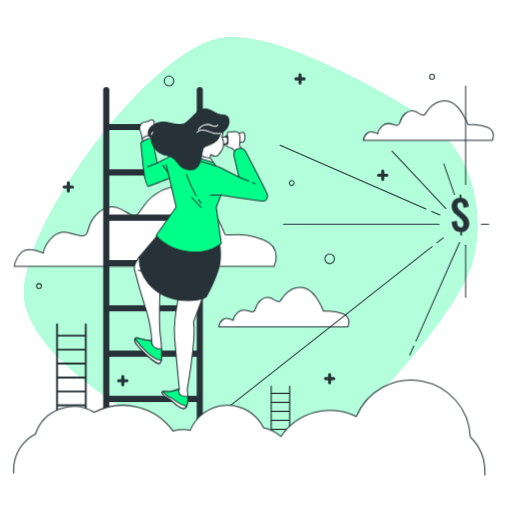
t = 0.00 s
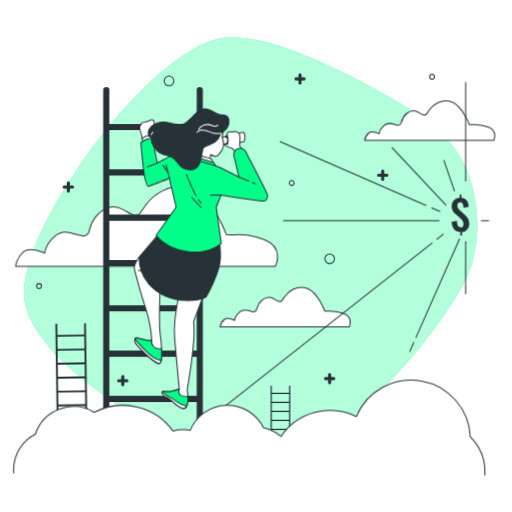
t = 1.05 s
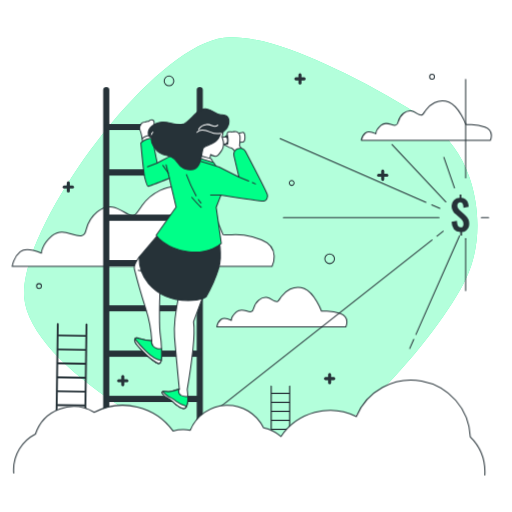
t = 1.95 s
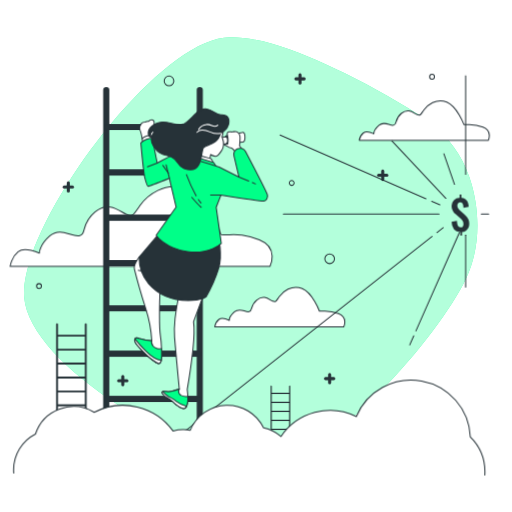
t = 3.00 s
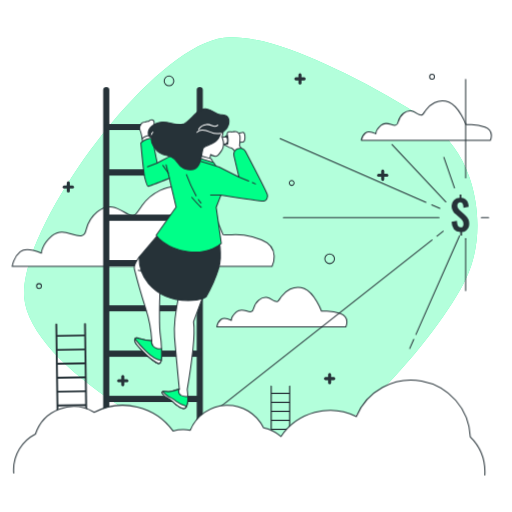
t = 4.05 s
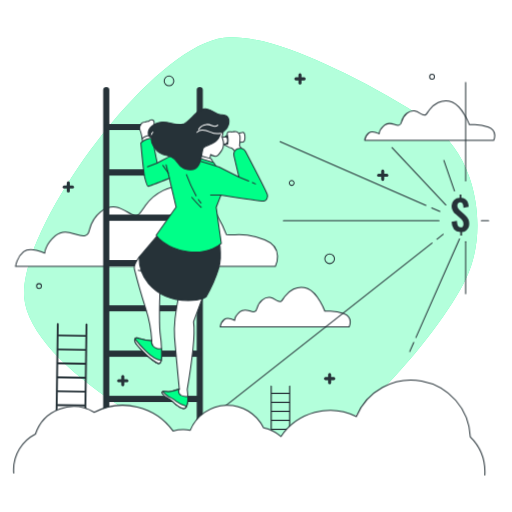
t = 4.95 s

The animated SVG that drew these frames (rendered in a browser with its animation timeline set to each time). Animation: 4 CSS @keyframes rules; one cycle of 6.00 s, repeats indefinitely.

<svg class="animated" id="freepik_stories-business-vision" xmlns="http://www.w3.org/2000/svg" viewBox="0 0 500 500" version="1.1" xmlns:xlink="http://www.w3.org/1999/xlink" xmlns:svgjs="http://svgjs.com/svgjs"><style>svg#freepik_stories-business-vision:not(.animated) .animable {opacity: 0;}svg#freepik_stories-business-vision.animated #freepik--clouds-2--inject-24 {animation: 6s Infinite  linear shake;animation-delay: 0s;}svg#freepik_stories-business-vision.animated #freepik--Symbol--inject-24 {animation: 1.5s Infinite  linear heartbeat;animation-delay: 0s;}svg#freepik_stories-business-vision.animated #freepik--Lines--inject-24 {animation: 6s Infinite  linear floating;animation-delay: 0s;}svg#freepik_stories-business-vision.animated #freepik--ladder-1--inject-24 {animation: 1.5s Infinite  linear wind;animation-delay: 0s;}            @keyframes shake {                10%, 90% {                    transform: translate3d(-1px, 0, 0);                  }                  20%, 80% {                    transform: translate3d(2px, 0, 0);                  }                  30%, 50%, 70% {                    transform: translate3d(-4px, 0, 0);                  }                  40%, 60% {                    transform: translate3d(4px, 0, 0);                  }            }                    @keyframes heartbeat {                0% {                    transform: scale(1);                }                10% {                    transform: scale(1.1);                }                30% {                    transform: scale(1);                }                40% {                    transform: scale(1);                }                50% {                    transform: scale(1.1);                }                60% {                    transform: scale(1);                }                100% {                    transform: scale(1);                }            }                    @keyframes floating {                0% {                    opacity: 1;                    transform: translateY(0px);                }                50% {                    transform: translateY(-10px);                }                100% {                    opacity: 1;                    transform: translateY(0px);                }            }                    @keyframes wind {                0% {                    transform: rotate( 0deg );                }                25% {                    transform: rotate( 1deg );                }                75% {                    transform: rotate( -1deg );                }            }        </style><g id="freepik--background-simple--inject-24" class="animable" style="transform-origin: 244.824px 244.614px;"><path d="M421.19,121A209.84,209.84,0,0,0,398,105.11C371.61,89.27,344.45,74.54,316.33,62c-28.42-12.67-60.11-25.54-91.73-25.54-71.31,0-206.55,185-201,253.88s162.9,157.37,228.68,162.29S427.46,329.7,455.12,271.91c14.45-30.19,13.93-67.23,3.37-98.52C450.77,150.54,438,134.47,421.19,121Z" style="fill: rgb(0, 255, 136); transform-origin: 244.824px 244.614px;" id="el6t8wlzfpk97" class="animable"></path><g id="elsjegm2408pg"><path d="M421.19,121A209.84,209.84,0,0,0,398,105.11C371.61,89.27,344.45,74.54,316.33,62c-28.42-12.67-60.11-25.54-91.73-25.54-71.31,0-206.55,185-201,253.88s162.9,157.37,228.68,162.29S427.46,329.7,455.12,271.91c14.45-30.19,13.93-67.23,3.37-98.52C450.77,150.54,438,134.47,421.19,121Z" style="fill: rgb(255, 255, 255); opacity: 0.7; transform-origin: 244.824px 244.614px;" class="animable"></path></g></g><g id="freepik--clouds-2--inject-24" class="animable" style="transform-origin: 247.905px 208.784px;"><path d="M219.75,229s-12.94-35-33.65-44-38.83,6.47-45.31,15.53-6.47,11.65-12.94,9.06S111,195.34,96.78,207,89,229,81.25,230.29s-18.12-9.07-28.48,0-10.35,16.82-10.35,16.82-14.24-6.47-20.71-1.29-7.77,14.24-7.77,14.24H267.65s9.06-18.12-10.36-25.89S228.82,230.29,219.75,229Z" style="fill: rgb(255, 255, 255); stroke: rgb(38, 50, 56); stroke-linecap: round; stroke-linejoin: round; transform-origin: 141.85px 221.171px;" id="elprpb3zbejad" class="animable"></path><path d="M315.92,303.75s-6.43-17.35-16.71-21.85-19.27,3.22-22.48,7.71-3.22,5.79-6.43,4.5S262,287,254.88,292.83s-3.85,10.92-7.71,11.56-9-4.5-14.14,0-5.14,8.35-5.14,8.35-7.06-3.21-10.28-.64-3.85,7.07-3.85,7.07H339.69s4.5-9-5.14-12.85S320.42,304.39,315.92,303.75Z" style="fill: rgb(255, 255, 255); stroke: rgb(38, 50, 56); stroke-linecap: round; stroke-linejoin: round; transform-origin: 277.25px 299.854px;" id="eli61mu1d1nlo" class="animable"></path><path d="M457.05,121.6s-6.43-17.34-16.71-21.84-19.27,3.21-22.49,7.71-3.21,5.78-6.42,4.5-8.35-7.07-15.42-1.29-3.86,10.92-7.71,11.57-9-4.5-14.14,0S369,130.6,369,130.6s-7.06-3.21-10.28-.64-3.85,7.06-3.85,7.06H480.82s4.5-9-5.14-12.85S461.55,122.25,457.05,121.6Z" style="fill: rgb(255, 255, 255); stroke: rgb(38, 50, 56); stroke-linecap: round; stroke-linejoin: round; transform-origin: 418.37px 117.709px;" id="el3bgruphasd2" class="animable"></path></g><g id="freepik--Symbol--inject-24" class="animable animator-active" style="transform-origin: 449.625px 210px;"><path d="M449.46,230v-3.39q-4.15-.17-6.2-2.7a12.2,12.2,0,0,1-2.23-7.22l5.16-1a16.81,16.81,0,0,0,.44,3.35,4.71,4.71,0,0,0,1.15,2.23,2.8,2.8,0,0,0,2.08.79,2.39,2.39,0,0,0,2.08-.87,3.68,3.68,0,0,0,.62-2.19,5.83,5.83,0,0,0-1-3.51,16.49,16.49,0,0,0-2.56-2.75l-4.15-3.62a15.63,15.63,0,0,1-2-2.12,9.07,9.07,0,0,1-1.33-2.5,10,10,0,0,1-.48-3.25,7.76,7.76,0,0,1,2.09-5.75,8.39,8.39,0,0,1,5.65-2.27V190h1.73v3.22a7.63,7.63,0,0,1,3.39.91,6.23,6.23,0,0,1,2.12,2,9.49,9.49,0,0,1,1.17,2.76,16.46,16.46,0,0,1,.46,3.19l-5.08.88a19.43,19.43,0,0,0-.32-2.76,3.83,3.83,0,0,0-.91-1.93,2.34,2.34,0,0,0-1.95-.63,2.65,2.65,0,0,0-2.08.89,3.23,3.23,0,0,0-.71,2.14,4.71,4.71,0,0,0,.77,2.8,14.48,14.48,0,0,0,1.89,2.12l4.12,3.59a22.23,22.23,0,0,1,2.4,2.54,11.33,11.33,0,0,1,1.77,3.06,10.4,10.4,0,0,1,.67,3.87,8.47,8.47,0,0,1-.87,3.89,7.11,7.11,0,0,1-2.44,2.77,8.29,8.29,0,0,1-3.75,1.29V230Z" style="fill: rgb(38, 50, 56); transform-origin: 449.625px 210px;" id="el8h45xh0sv4l" class="animable"></path></g><g id="freepik--Graphics--inject-24" class="animable" style="transform-origin: 229.975px 224.33px;"><path d="M292.93,82.49a1.5,1.5,0,0,1-1.5-1.5V72.91a1.5,1.5,0,0,1,3,0V81A1.5,1.5,0,0,1,292.93,82.49Z" style="fill: rgb(38, 50, 56); transform-origin: 292.93px 76.95px;" id="elivgb40osixb" class="animable"></path><path d="M297,78.45h-8.08a1.5,1.5,0,0,1,0-3H297a1.5,1.5,0,0,1,0,3Z" style="fill: rgb(38, 50, 56); transform-origin: 292.96px 76.95px;" id="elr46v7z4ntun" class="animable"></path><path d="M66.69,188.05a1.5,1.5,0,0,1-1.5-1.5v-8.08a1.5,1.5,0,0,1,3,0v8.08A1.5,1.5,0,0,1,66.69,188.05Z" style="fill: rgb(38, 50, 56); transform-origin: 66.69px 182.51px;" id="el7yp6kpt9oyl" class="animable"></path><path d="M70.73,184H62.65a1.5,1.5,0,0,1,0-3h8.08a1.5,1.5,0,1,1,0,3Z" style="fill: rgb(38, 50, 56); transform-origin: 66.69px 182.5px;" id="eler6rrkckorq" class="animable"></path><path d="M321.88,375.23a1.5,1.5,0,0,1-1.5-1.5v-8.08a1.5,1.5,0,0,1,3,0v8.08A1.5,1.5,0,0,1,321.88,375.23Z" style="fill: rgb(38, 50, 56); transform-origin: 321.88px 369.69px;" id="el1ngakpplamyh" class="animable"></path><path d="M325.92,371.19h-8.08a1.5,1.5,0,0,1,0-3h8.08a1.5,1.5,0,0,1,0,3Z" style="fill: rgb(38, 50, 56); transform-origin: 321.88px 369.69px;" id="elmm4ikzm04v" class="animable"></path><path d="M373.72,176.6a1.5,1.5,0,0,1-1.5-1.5V167a1.5,1.5,0,1,1,3,0v8.08A1.5,1.5,0,0,1,373.72,176.6Z" style="fill: rgb(38, 50, 56); transform-origin: 373.72px 171.05px;" id="elmuqd7vya1qk" class="animable"></path><path d="M377.76,172.56h-8.08a1.5,1.5,0,0,1,0-3h8.08a1.5,1.5,0,0,1,0,3Z" style="fill: rgb(38, 50, 56); transform-origin: 373.72px 171.06px;" id="eltf69sg3tw2" class="animable"></path><path d="M119.88,377.25a1.5,1.5,0,0,1-1.5-1.5v-8.08a1.5,1.5,0,0,1,3,0v8.08A1.5,1.5,0,0,1,119.88,377.25Z" style="fill: rgb(38, 50, 56); transform-origin: 119.88px 371.71px;" id="elgh804v1jhwo" class="animable"></path><path d="M123.92,373.21h-8.08a1.5,1.5,0,1,1,0-3h8.08a1.5,1.5,0,1,1,0,3Z" style="fill: rgb(38, 50, 56); transform-origin: 119.88px 371.71px;" id="elcx5f4gdviml" class="animable"></path><circle cx="321.88" cy="252.69" r="4.71" style="fill: none; stroke: rgb(38, 50, 56); stroke-linecap: round; stroke-linejoin: round; transform-origin: 321.88px 252.69px;" id="elw7s48sf1pgm" class="animable"></circle><circle cx="165" cy="78.97" r="4.71" style="fill: none; stroke: rgb(38, 50, 56); stroke-linecap: round; stroke-linejoin: round; transform-origin: 165px 78.97px;" id="elvc16couohe" class="animable"></circle><circle cx="38.08" cy="279.29" r="2.36" style="fill: none; stroke: rgb(38, 50, 56); stroke-linecap: round; stroke-linejoin: round; transform-origin: 38.08px 279.29px;" id="elq1n8a9eq0g" class="animable"></circle><path d="M287.2,178.62a2.36,2.36,0,1,0-2.35,2.36A2.35,2.35,0,0,0,287.2,178.62Z" style="fill: none; stroke: rgb(38, 50, 56); stroke-linecap: round; stroke-linejoin: round; transform-origin: 284.84px 178.62px;" id="elhmbj0w1of8i" class="animable"></path><circle cx="421.87" cy="74.93" r="2.36" style="fill: none; stroke: rgb(38, 50, 56); stroke-linecap: round; stroke-linejoin: round; transform-origin: 421.87px 74.93px;" id="el6ltasw2too8" class="animable"></circle></g><g id="freepik--Lines--inject-24" class="animable" style="transform-origin: 315.115px 268.395px;"><line x1="454.7" y1="180.22" x2="454.7" y2="84.01" style="fill: none; stroke: rgb(38, 50, 56); stroke-linecap: round; stroke-linejoin: round; transform-origin: 454.7px 132.115px;" id="elw4qcrs4ixp" class="animable"></line><line x1="435.41" y1="203.66" x2="382.74" y2="147.62" style="fill: none; stroke: rgb(38, 50, 56); stroke-linecap: round; stroke-linejoin: round; transform-origin: 409.075px 175.64px;" id="elw5czs78v5fb" class="animable"></line><line x1="428.74" y1="218.94" x2="276.73" y2="218.94" style="fill: none; stroke: rgb(38, 50, 56); stroke-linecap: round; stroke-linejoin: round; transform-origin: 352.735px 218.94px;" id="elim37zqcm5t" class="animable"></line><line x1="415.96" y1="204.01" x2="273.51" y2="141.84" style="fill: none; stroke: rgb(38, 50, 56); stroke-linecap: round; stroke-linejoin: round; transform-origin: 344.735px 172.925px;" id="elr4q8fqp5bio" class="animable"></line><line x1="429.52" y1="209.93" x2="421.59" y2="206.47" style="fill: none; stroke: rgb(38, 50, 56); stroke-linecap: round; stroke-linejoin: round; transform-origin: 425.555px 208.2px;" id="elp790jp0u3jm" class="animable"></line><line x1="404.02" y1="337.89" x2="400.09" y2="346.8" style="fill: none; stroke: rgb(38, 50, 56); stroke-linecap: round; stroke-linejoin: round; transform-origin: 402.055px 342.345px;" id="el6g445tcxcyp" class="animable"></line><line x1="448.7" y1="236.81" x2="406.13" y2="333.11" style="fill: none; stroke: rgb(38, 50, 56); stroke-linecap: round; stroke-linejoin: round; transform-origin: 427.415px 284.96px;" id="elrn06wc0l4h" class="animable"></line><line x1="454.7" y1="239.5" x2="454.7" y2="290.26" style="fill: none; stroke: rgb(38, 50, 56); stroke-linecap: round; stroke-linejoin: round; transform-origin: 454.7px 264.88px;" id="elcm1su3gxg7a" class="animable"></line><line x1="470.01" y1="218.94" x2="477.19" y2="218.94" style="fill: none; stroke: rgb(38, 50, 56); stroke-linecap: round; stroke-linejoin: round; transform-origin: 473.6px 218.94px;" id="elwtg2g06a29" class="animable"></line><line x1="421.9" y1="240.81" x2="153.04" y2="452.78" style="fill: none; stroke: rgb(38, 50, 56); stroke-linecap: round; stroke-linejoin: round; transform-origin: 287.47px 346.795px;" id="elr51h20mfvos" class="animable"></line><line x1="432.75" y1="232.26" x2="426.61" y2="237.1" style="fill: none; stroke: rgb(38, 50, 56); stroke-linecap: round; stroke-linejoin: round; transform-origin: 429.68px 234.68px;" id="ellwgc1lifhbq" class="animable"></line><line x1="443.81" y1="189.98" x2="433.4" y2="160.06" style="fill: none; stroke: rgb(38, 50, 56); stroke-linecap: round; stroke-linejoin: round; transform-origin: 438.605px 175.02px;" id="elfcnxvzqxevl" class="animable"></line></g><g id="freepik--ladder-3--inject-24" class="animable" style="transform-origin: 273.852px 411.119px;"><path d="M282.9,376.44a.59.59,0,0,0-.59.59v6.57H265.39V377a.59.59,0,0,0-.6-.59.58.58,0,0,0-.59.59v68.15a.59.59,0,0,0,.59.6.6.6,0,0,0,.6-.6v-7.73h16.92v7.73a.6.6,0,1,0,1.19,0V377A.59.59,0,0,0,282.9,376.44Zm-17.51,25.9h16.92v7.59H265.39Zm0,8.78h16.92v7.59H265.39Zm16.92-10H265.39v-7.58h16.92ZM265.39,419.9h16.92v7.58H265.39Zm16.92-35.11v7.59H265.39v-7.59Zm-16.92,51.47v-7.59h16.92v7.59Z" style="fill: rgb(38, 50, 56); transform-origin: 273.852px 411.119px;" id="els96x3vdmgz" class="animable"></path></g><g id="freepik--ladder-2--inject-24" class="animable" style="transform-origin: 149.415px 259.74px;"><line x1="103.76" y1="87.95" x2="103.76" y2="431.53" style="fill: none; stroke: rgb(38, 50, 56); stroke-linecap: round; stroke-linejoin: round; stroke-width: 6px; transform-origin: 103.76px 259.74px;" id="eln3szvhtbgc" class="animable"></line><line x1="195.07" y1="87.95" x2="195.07" y2="431.53" style="fill: none; stroke: rgb(38, 50, 56); stroke-linecap: round; stroke-linejoin: round; stroke-width: 6px; transform-origin: 195.07px 259.74px;" id="elhw566f7j4lf" class="animable"></line><line x1="105.01" y1="124.05" x2="193.03" y2="124.05" style="fill: none; stroke: rgb(38, 50, 56); stroke-linecap: round; stroke-linejoin: round; stroke-width: 6px; transform-origin: 149.02px 124.05px;" id="elu7lhzd6ek88" class="animable"></line><line x1="105.01" y1="168.3" x2="193.03" y2="168.3" style="fill: none; stroke: rgb(38, 50, 56); stroke-linecap: round; stroke-linejoin: round; stroke-width: 6px; transform-origin: 149.02px 168.3px;" id="eli14do77r2c" class="animable"></line><line x1="105.01" y1="212.55" x2="193.03" y2="212.55" style="fill: none; stroke: rgb(38, 50, 56); stroke-linecap: round; stroke-linejoin: round; stroke-width: 6px; transform-origin: 149.02px 212.55px;" id="el1f72wp43by6" class="animable"></line><line x1="105.01" y1="256.8" x2="193.03" y2="256.8" style="fill: none; stroke: rgb(38, 50, 56); stroke-linecap: round; stroke-linejoin: round; stroke-width: 6px; transform-origin: 149.02px 256.8px;" id="elrp5klnv9h7j" class="animable"></line><line x1="105.01" y1="301.05" x2="193.03" y2="301.05" style="fill: none; stroke: rgb(38, 50, 56); stroke-linecap: round; stroke-linejoin: round; stroke-width: 6px; transform-origin: 149.02px 301.05px;" id="elt06sjjkqgg9" class="animable"></line><line x1="105.01" y1="345.3" x2="193.03" y2="345.3" style="fill: none; stroke: rgb(38, 50, 56); stroke-linecap: round; stroke-linejoin: round; stroke-width: 6px; transform-origin: 149.02px 345.3px;" id="el5dwqh7cfm5d" class="animable"></line><line x1="105.01" y1="389.55" x2="193.03" y2="389.55" style="fill: none; stroke: rgb(38, 50, 56); stroke-linecap: round; stroke-linejoin: round; stroke-width: 6px; transform-origin: 149.02px 389.55px;" id="eltvgovs9bye" class="animable"></line></g><g id="freepik--ladder-1--inject-24" class="animable" style="transform-origin: 69.745px 369.545px;"><path d="M83.77,315.84a.92.92,0,0,0-.92.92v10.17H56.64V316.76a.92.92,0,0,0-1.84,0V422.33a.92.92,0,0,0,1.84,0v-12H82.85v12a.92.92,0,0,0,1.84,0V316.76A.92.92,0,0,0,83.77,315.84ZM56.64,356H82.85v11.75H56.64Zm0,13.59H82.85v11.75H56.64Zm26.21-15.44H56.64V342.37H82.85Zm-26.21,29H82.85v11.75H56.64Zm26.21-54.39v11.76H56.64V328.77ZM56.64,408.51V396.75H82.85v11.76Z" style="fill: rgb(38, 50, 56); transform-origin: 69.745px 369.545px;" id="elggs9lh5fda6" class="animable"></path></g><g id="freepik--Character--inject-24" class="animable" style="transform-origin: 196.216px 252.57px;"><path d="M174.81,287.85s-5.56,26-4.32,41.43,4.63,50.7,4.63,50.7-8.65,2.78-11.74,2.47-6.19-.93-4.64,1.85,2.47,2.79,6.18,4.95,4,3.4,6.8,5.56,8.35,6.81,10.51,1.86.62-16.39.62-16.39,3.71-21.64,5.57-39.26.61-26.89.61-26.89l9.9-26.59Z" style="fill: rgb(255, 255, 255); stroke: rgb(38, 50, 56); stroke-linecap: round; stroke-linejoin: round; transform-origin: 178.629px 343.205px;" id="elsuza6vw2io9" class="animable"></path><path d="M177,386.16c-4.33-2.48-1.86-6.18-1.86-6.18s-8.65,2.78-11.74,2.47-6.19-.93-4.64,1.85,2.47,2.79,6.18,4.95,4,3.4,6.8,5.56,8.35,6.8,10.51,1.86c1.05-2.4,1.23-6.31,1.13-9.71A9.31,9.31,0,0,1,177,386.16Z" style="fill: rgb(0, 255, 136); stroke: rgb(38, 50, 56); stroke-linecap: round; stroke-linejoin: round; transform-origin: 170.876px 389.422px;" id="el2fazqygnif3" class="animable"></path><path d="M182.23,396.67v0a23.28,23.28,0,0,1-10-4.59c-4.22-3.59-4.86-3.17-7.81-4.86a21,21,0,0,1-5.28-4.94c-.85.19-1.16.74-.43,2.05,1.54,2.79,2.47,2.79,6.18,4.95s4,3.4,6.8,5.56S180.07,401.61,182.23,396.67Z" style="fill: rgb(255, 255, 255); stroke: rgb(38, 50, 56); stroke-linecap: round; stroke-linejoin: round; transform-origin: 170.265px 390.576px;" id="elv8945k6qjgj" class="animable"></path><path d="M135.86,251.06s-5.56,7.73-4.64,11.44,5.57,21.33,11.13,38.95a124.17,124.17,0,0,1,5.88,31.23,49.56,49.56,0,0,1-12.06-2.17c-5.25-1.85-5.56,1.86-3.4,4.95s11.13,12.36,16.69,16.38,6.5,4,7.73.93.63-18.14-.61-25.56-.75-31.65-.53-36.48a69.17,69.17,0,0,0-.4-10.92Z" style="fill: rgb(255, 255, 255); stroke: rgb(38, 50, 56); stroke-linecap: round; stroke-linejoin: round; transform-origin: 144.491px 303.017px;" id="els6iecfjicaj" class="animable"></path><line x1="135.09" y1="264.01" x2="140.12" y2="264.96" style="fill: none; stroke: rgb(38, 50, 56); stroke-linecap: round; stroke-linejoin: round; transform-origin: 137.605px 264.485px;" id="elg47n6wflak" class="animable"></line><path d="M149.46,337.93c-2.16-3.09-1.23-5.25-1.23-5.25a49.56,49.56,0,0,1-12.06-2.17c-5.25-1.85-5.56,1.86-3.4,4.95s11.13,12.36,16.69,16.38,6.5,4,7.73.93c.61-1.52.75-5.4.46-12.52C155.52,341.24,151.07,340.22,149.46,337.93Z" style="fill: rgb(0, 255, 136); stroke: rgb(38, 50, 56); stroke-linecap: round; stroke-linejoin: round; transform-origin: 144.654px 342.495px;" id="elzwhlbl4s50a" class="animable"></path><path d="M149.46,351.84c5.57,4,6.5,4,7.73.93a5.4,5.4,0,0,0,.28-1c-4.28-.18-8.95-2.86-15.18-9.09a114.73,114.73,0,0,1-10.47-11.76c-.65,1.06-.21,2.89,1,4.56C134.93,338.55,143.9,347.82,149.46,351.84Z" style="fill: rgb(255, 255, 255); stroke: rgb(38, 50, 56); stroke-linecap: round; stroke-linejoin: round; transform-origin: 144.495px 342.944px;" id="el7a36umqy0g" class="animable"></path><path d="M160.28,222.31l-24.42,28.75a39.26,39.26,0,0,0,9.28,26c10.2,11.75,24.73,16.39,38.64,16.39s17.62-3.71,17.62-3.71,13.43-23.24,13.8-37.47c.32-12.41-1.46-18.25-1.46-18.25S184.09,241.79,160.28,222.31Z" style="fill: rgb(38, 50, 56); stroke: rgb(38, 50, 56); stroke-linecap: round; stroke-linejoin: round; transform-origin: 175.547px 257.88px;" id="elw9s1frm7w6e" class="animable"></path><path d="M223.89,136.38c0,2.28-1,4.12-2.14,4.12s-2.13-1.84-2.13-4.12.95-4.11,2.13-4.11S223.89,134.11,223.89,136.38Z" style="fill: rgb(255, 255, 255); stroke: rgb(38, 50, 56); stroke-linecap: round; stroke-linejoin: round; transform-origin: 221.755px 136.385px;" id="el8uaungqbr15" class="animable"></path><path d="M236.79,129.25a1.24,1.24,0,0,0-.5.1l-14.54,2.92v8.23l15-1.73c1.37,0,2.48-2.13,2.48-4.76S238.16,129.25,236.79,129.25Z" style="fill: rgb(255, 255, 255); stroke: rgb(38, 50, 56); stroke-linecap: round; stroke-linejoin: round; transform-origin: 230.49px 134.875px;" id="el6w4kvlrk7z" class="animable"></path><path d="M220.48,133.45l-5.29.81.34,6.64,4.95-.56c1,0,1.79-1.54,1.79-3.44S221.47,133.45,220.48,133.45Z" style="fill: rgb(255, 255, 255); stroke: rgb(38, 50, 56); stroke-linecap: round; stroke-linejoin: round; transform-origin: 218.73px 137.175px;" id="elchgdukrnyw" class="animable"></path><path d="M221.83,130.35s.34,2.21.77,4.17a18.1,18.1,0,0,1-.17,5.95c-.17.43-3.07-.17-3.58.6s.85.25,2.9,1.7a8.92,8.92,0,0,0,4.34,1.79c1.27.25,4.85,5.28,4.85,5.28l6.72-2.3-3.74-5.19s.76-6.9.42-9.54-2-3.4-2.81-4.08-3.06-.17-4-.09-1.1.34-1.87.09S222,128.39,221.83,130.35Z" style="fill: rgb(255, 255, 255); stroke: rgb(38, 50, 56); stroke-linecap: round; stroke-linejoin: round; transform-origin: 228.201px 139.111px;" id="eluwo0yfrjtx" class="animable"></path><path d="M217.72,127.36a17,17,0,0,1-.16,3.8c-.32,1.27-1.43,1.43-.16,4.43s1.27,8.08-.63,10.93-4,6.49-6.49,6.17a11.58,11.58,0,0,1-4.59-1.74l-.95,5.22L193.18,153s-1.43-9,.63-12.83,10.77-7.44,14.73-11.08S214.71,123.56,217.72,127.36Z" style="fill: rgb(255, 255, 255); stroke: rgb(38, 50, 56); stroke-linecap: round; stroke-linejoin: round; transform-origin: 205.491px 140.723px;" id="ely21h0zb752" class="animable"></path><path d="M193,151.58s12.35,2.85,13.3,3.64,2.22,4.91,2.22,4.91l-16.94-4.75Z" style="fill: rgb(255, 255, 255); stroke: rgb(38, 50, 56); stroke-linecap: round; stroke-linejoin: round; transform-origin: 200.05px 155.855px;" id="elkb0ypgygz4o" class="animable"></path><polygon points="188.69 152.68 208.69 158.71 212.02 163.77 189.85 158.55 188.69 152.68" style="fill: rgb(0, 255, 136); stroke: rgb(38, 50, 56); stroke-linecap: round; stroke-linejoin: round; transform-origin: 200.355px 158.225px;" id="elix0g8fe3lyd" class="animable"></polygon><path d="M141.72,119.13s-2.48,0-3.55,1.42-2.48,4.43-1.41,6.55,2.12,8.51,2.12,8.51l8.55-1.44s2.44-4,2.62-4.59,3-3.54,2.66-5.13-1.78-.89-2.13-2.31.53-3-.53-4.25a2.83,2.83,0,0,0-3.55-.53,13.62,13.62,0,0,1-1.59,1.24S144.38,118.07,141.72,119.13Z" style="fill: rgb(255, 255, 255); stroke: rgb(38, 50, 56); stroke-linecap: round; stroke-linejoin: round; transform-origin: 144.558px 126.285px;" id="elzexn6ym0hc" class="animable"></path><path d="M139.41,140.39l-.53-4.78s.36-1.06,3-2.3,6.64-.72,6.64-.72l-.09,4.79Z" style="fill: rgb(255, 255, 255); stroke: rgb(38, 50, 56); stroke-linecap: round; stroke-linejoin: round; transform-origin: 143.7px 136.436px;" id="el67e3lnn9go3" class="animable"></path><path d="M231.9,145.3h0a6.13,6.13,0,0,0-3.45,6.64l4.89,20.88L214,163.08s-41.11-12.58-44-12.05-16.48,8.15-16.48,8.15l-4.78-24.1a15.74,15.74,0,0,0-5.67.88,17,17,0,0,0-5.5,3.55s2.66,29.42,3.9,34.2,2.13,8.15,3.19,8.15,20.73-7.8,20.73-7.8L172,202.24l-19.49,27.47s8.68,12.76,30.3,15.95,33.32-8,33.32-8l-5-35.26,4.61-11.88s39.87,6.21,42,5.85,4.25-3,3.37-6.2c-.69-2.48-15.51-31.18-21.27-42.18A6.12,6.12,0,0,0,231.9,145.3Z" style="fill: rgb(0, 255, 136); stroke: rgb(38, 50, 56); stroke-linecap: round; stroke-linejoin: round; transform-origin: 199.442px 190.653px;" id="eloqr4xmbzql9" class="animable"></path><line x1="246.48" y1="178.31" x2="249.46" y2="179.56" style="fill: none; stroke: rgb(38, 50, 56); stroke-linecap: round; stroke-linejoin: round; transform-origin: 247.97px 178.935px;" id="elp1lpjcta8x8" class="animable"></line><line x1="233.34" y1="172.82" x2="242.86" y2="176.8" style="fill: none; stroke: rgb(38, 50, 56); stroke-linecap: round; stroke-linejoin: round; transform-origin: 238.1px 174.81px;" id="eldx4ymk6j6a" class="animable"></line><line x1="165.46" y1="174.06" x2="162.27" y2="160.95" style="fill: none; stroke: rgb(38, 50, 56); stroke-linecap: round; stroke-linejoin: round; transform-origin: 163.865px 167.505px;" id="el7bykm7q84b3" class="animable"></line><line x1="153.59" y1="159.18" x2="144.02" y2="162.9" style="fill: none; stroke: rgb(38, 50, 56); stroke-linecap: round; stroke-linejoin: round; transform-origin: 148.805px 161.04px;" id="elqb9znc1k5li" class="animable"></line><path d="M193.76,194.89a26.59,26.59,0,0,0,2.54,3.27" style="fill: none; stroke: rgb(38, 50, 56); stroke-linecap: round; stroke-linejoin: round; transform-origin: 195.03px 196.525px;" id="el590p87tap7p" class="animable"></path><path d="M182.12,170.52a161.89,161.89,0,0,0,9.39,20.73" style="fill: none; stroke: rgb(38, 50, 56); stroke-linecap: round; stroke-linejoin: round; transform-origin: 186.815px 180.885px;" id="ellq9ani1fjs" class="animable"></path><path d="M187.26,192.67s6.2,7.27,9.22,9.75" style="fill: none; stroke: rgb(38, 50, 56); stroke-linecap: round; stroke-linejoin: round; transform-origin: 191.87px 197.545px;" id="ell99y9arfy4c" class="animable"></path><line x1="215.79" y1="190.54" x2="205.69" y2="190.37" style="fill: none; stroke: rgb(38, 50, 56); stroke-linecap: round; stroke-linejoin: round; transform-origin: 210.74px 190.455px;" id="elevvu71xy8sq" class="animable"></line><line x1="164.4" y1="168.93" x2="159.08" y2="161.48" style="fill: none; stroke: rgb(38, 50, 56); stroke-linecap: round; stroke-linejoin: round; transform-origin: 161.74px 165.205px;" id="elzcdxw0548fg" class="animable"></line><path d="M215.5,130.05a15,15,0,0,1-5.22,8.23c-4.44,3.65-10.93,4-12,6.81s-1.43,10.77-4.12,15.83-8.23,5.86-14.41,3.64-6.33-8.23-11.39-10.76-10.77-2.22-14.89-6.49-7.44-9-4.9-14.72,3.64-5.7,3.64-5.7-3.8.79-4.91,3.16a4.18,4.18,0,0,0,.16,4.12s-3-.79-2.69-4.91,5.22-9.5,13.61-10.13,12.35,3.8,19.32,2.53,14.88-16.3,23.11-15.35,9.18,6,15.35,5.7,8.55,3.64,7,9.65S215.5,130.05,215.5,130.05Z" style="fill: rgb(38, 50, 56); stroke: rgb(38, 50, 56); stroke-linecap: round; stroke-linejoin: round; transform-origin: 184.184px 135.998px;" id="ellvkvmv45kom" class="animable"></path><path d="M215.5,130.05a14.78,14.78,0,0,1-9.81-1c-5.54-2.37-10.93-2.85-13.3.16" style="fill: none; stroke: rgb(255, 255, 255); stroke-linecap: round; stroke-linejoin: round; transform-origin: 203.945px 128.79px;" id="elnrkfkcarbz" class="animable"></path><path d="M194,126.25s2.69-4.43,7.76-4.75,7.28,4,10.92.64" style="fill: none; stroke: rgb(255, 255, 255); stroke-linecap: round; stroke-linejoin: round; transform-origin: 203.34px 123.866px;" id="el7mc9tcwotxt" class="animable"></path></g><g id="freepik--cloud-1--inject-24" class="animable" style="transform-origin: 243.43px 417.467px;"><path d="M473.45,463.82c.07-1.08.11-2.16.11-3.25a47.56,47.56,0,0,0-14.28-34A57.9,57.9,0,0,0,348,406.71a57.92,57.92,0,0,0-73.61,19.53,39,39,0,0,0-17-8.41,39.2,39.2,0,0,0-71.55,2.28,39.73,39.73,0,0,0-6.77-.59A39.25,39.25,0,0,0,169,420.84a60.39,60.39,0,0,0-77-18.21,39.19,39.19,0,0,0-57.38,21.23A39.15,39.15,0,0,0,13.3,458.71c0,1.08,0,2.15.13,3.2" style="fill: rgb(255, 255, 255); stroke: rgb(38, 50, 56); stroke-linecap: round; stroke-linejoin: round; transform-origin: 243.43px 417.467px;" id="elfp9114b0e0m" class="animable"></path></g><defs>     <filter id="active" height="200%">         <feMorphology in="SourceAlpha" result="DILATED" operator="dilate" radius="2"></feMorphology>                <feFlood flood-color="#32DFEC" flood-opacity="1" result="PINK"></feFlood>        <feComposite in="PINK" in2="DILATED" operator="in" result="OUTLINE"></feComposite>        <feMerge>            <feMergeNode in="OUTLINE"></feMergeNode>            <feMergeNode in="SourceGraphic"></feMergeNode>        </feMerge>    </filter>    <filter id="hover" height="200%">        <feMorphology in="SourceAlpha" result="DILATED" operator="dilate" radius="2"></feMorphology>                <feFlood flood-color="#ff0000" flood-opacity="0.5" result="PINK"></feFlood>        <feComposite in="PINK" in2="DILATED" operator="in" result="OUTLINE"></feComposite>        <feMerge>            <feMergeNode in="OUTLINE"></feMergeNode>            <feMergeNode in="SourceGraphic"></feMergeNode>        </feMerge>            <feColorMatrix type="matrix" values="0   0   0   0   0                0   1   0   0   0                0   0   0   0   0                0   0   0   1   0 "></feColorMatrix>    </filter></defs></svg>